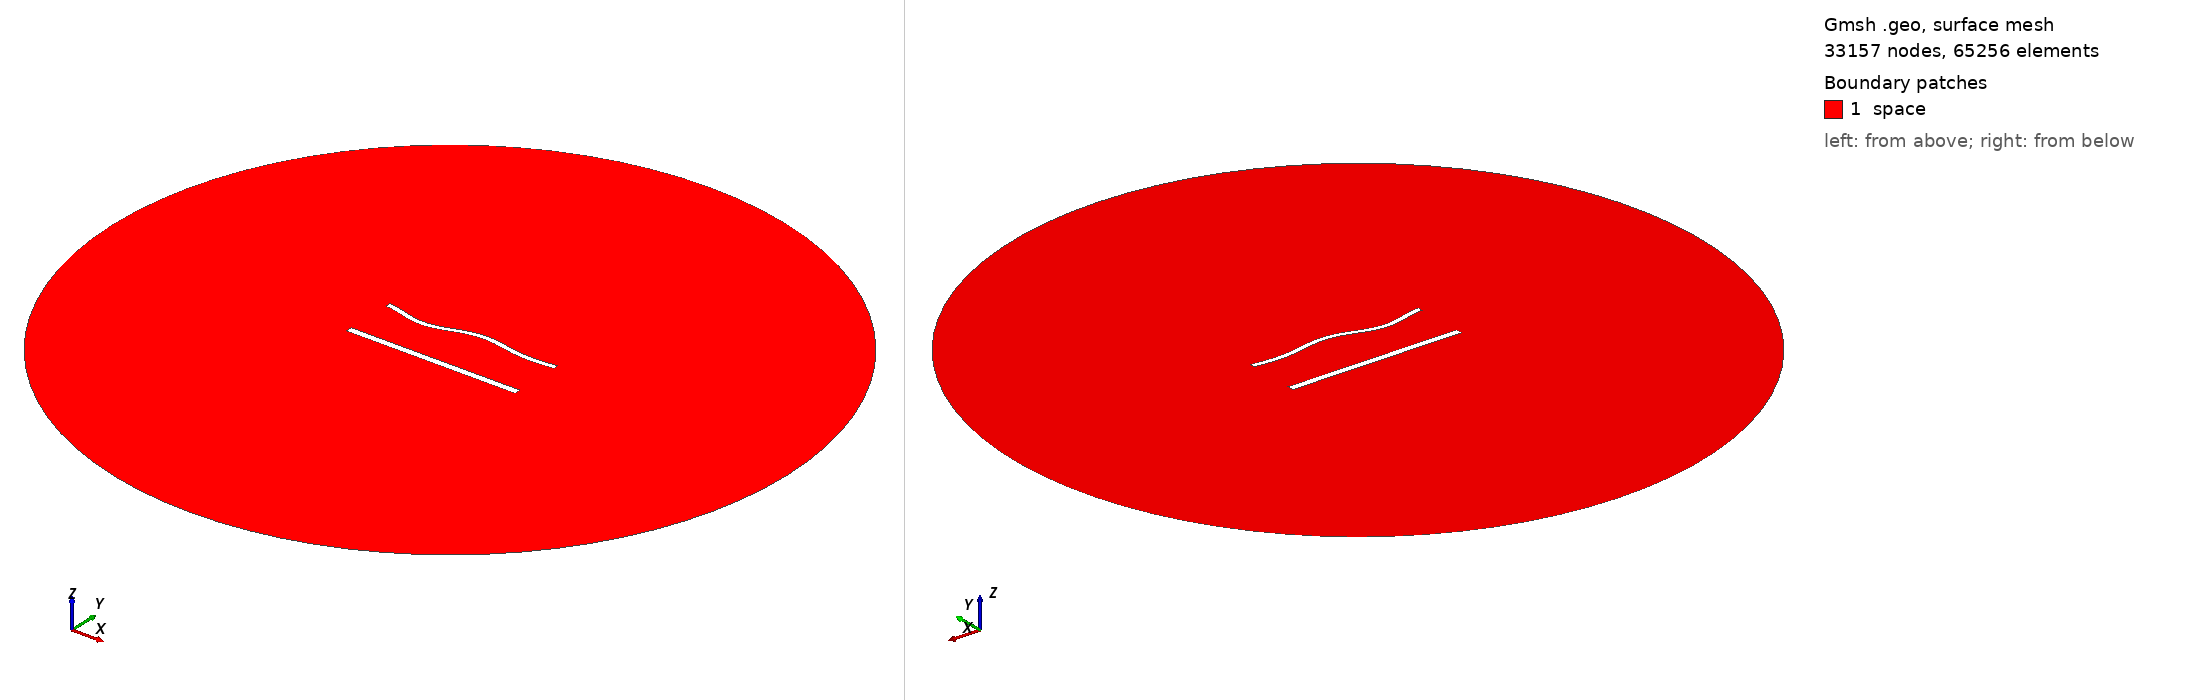

Gmsh geometry script, surface-meshed: 33157 nodes, 65256 surface elements. Boundary patches (legend numbers): 1 space. Left view from above one corner, right view from below the opposite corner. Legend entries are the model's physical surfaces. The drawing asked Gmsh for element sizes between 1% and 20% of the model's largest extent; the script's own settings can give other sizes.

=== 1576.geo (drawn) ===
//---------------------------------------
// Geometry kernel
//---------------------------------------

SetFactory("OpenCASCADE");



//---------------------------------------
// Parameters of the geometry
//---------------------------------------

// Overetch of the upper plate
overetch = 0.375;

// Distance between the plates
distance = 30.0;

// Discretization over the x axis (for the deformation)
nx = 50; 

// Length of the plate
L = 100 - overetch; 

// Number of modes
n = 4; 

// 1st mode coefficient
coeff(1) = 0.0;
beta(1) = 0.596864 * 3.1415926535 / L;

// 2nd mode coefficient
coeff(2) = 0.0;
beta(2) = 1.49418 * 3.1415926535 / L;

// 3rd mode coefficient
coeff(3) = -1.5;
beta(3) = 2.50025 * 3.1415926535 / L;

// 4th mode coefficient
coeff(4) = -1.5;
beta(4) = 3.49999 * 3.1415926535 / L;



//---------------------------------------
// Upper plate (deformed rectangle)
//---------------------------------------

// Coordiantes of the upper plate
xmin = -50;
xmax = 50 - overetch;

// Height of the upper plate
yheight = 4 - 2 * overetch;

// Indexes of the points
UpperID[] = {};
LowerID[] = {};
LeftID[] = {};
RightID[] = {};

// Point index
p = 1;

// Horizontal edges
For i In {1:nx}
    x = xmin + (i-1)*(xmax - xmin)/(nx-1);

    y_bottom = distance / 2 + overetch;
    For j In {1:n}
        C = (Cosh(beta(j)*L) + Cos(beta(j)*L)) / (Sinh(beta(j)*L) + Sin(beta(j)*L));
        y_bottom  = y_bottom + coeff(j) * (Cosh(beta(j)*(x+50)) - Cos(beta(j)*(x+50)) - C * (Sinh(beta(j)*(x+50)) - Sin(beta(j)*(x+50))));
    EndFor

    y_top = y_bottom + yheight;

    Point(p) = {x, y_top, 0, 1.0};
    UpperID[i] = p;
    p = p + 1;

    Point(p) = {x, y_bottom, 0, 1.0};
    LowerID[i] = p;
    p = p + 1;
EndFor

// Create point lists
UpperPts[] = {}; LowerPts[] = {};
For i In {1:nx}
  UpperPts[] += {UpperID[i]};
  LowerPts[] += {LowerID[i]};
EndFor

// Build splines
Spline(1) = {UpperPts[]};
Spline(2) = {LowerPts[]};
Line(3) = {LowerPts[nx-1], UpperPts[nx-1]};
Line(4) = {LowerPts[0], UpperPts[0]};

// Build the plane surface
Curve Loop(1) = {2, 3, -1, -4};
Plane Surface(1) = {1};



//---------------------------------------
// Lower plate (rectangle)
//---------------------------------------

// Vertices
Point(1001) = {-50, -distance/2, 0, 1.0};
Point(1002) = { 50, -distance/2, 0, 1.0};
Point(1003) = { 50,  -distance/2 + 4, 0, 1.0};
Point(1004) = {-50,  -distance/2 + 4, 0, 1.0};

// Edges
Line(5) = {1001, 1002};
Line(6) = {1002, 1003};
Line(7) = {1003, 1004};
Line(8) = {1004, 1001};

// Plane surface
Line Loop(2) = {5, 6, 7, 8};
Plane Surface(2) = {2}; 



//---------------------------------------
// Outer (fictious) boundary
//---------------------------------------

// Points
Point(1005) = {0, 0, 0};       // Center
Point(1006) = {200, 0, 0};     // Start point
Point(1007) = {0, 200, 0};     // 90 degrees
Point(1008) = {-200, 0, 0};    // 180 degrees
Point(1009) = {0, -200, 0};    // 270 degrees

// Circle arcs (each needs start, center, end)
Circle(9) = {1006, 1005, 1007};
Circle(10) = {1007, 1005, 1008};
Circle(11) = {1008, 1005, 1009};
Circle(12) = {1009, 1005, 1006};

// Plane surface for the entire domain
Curve Loop(3) = {9, 10, 11, 12};
Surface(3) = {3};

// Subtract the plates from the whole domain to obtain the actual domain where we want to solve the equations
BooleanDifference{ Surface{3}; Delete; }{ Surface{1}; Surface{2}; Delete; }




//---------------------------------------
// Transfinite Lines/Curves
//---------------------------------------

// Set the number of points on the boundaries
r = 6;
d = 0.15;

// Plates
Transfinite Curve {1} = 50*r/4 Using Progression 1;
Transfinite Line {2} = 50*r Using Progression 1;
Transfinite Curve {3, 4} = 2*r Using Progression 1+d;
Transfinite Line {5} = 50*r/4 Using Progression 1;
Transfinite Line {7} = 50*r Using Progression 1;
Transfinite Line {6} = 2*r Using Progression 1-d;
Transfinite Line {8} = 2*r Using Progression 1+d;

// Outer boundary
Transfinite Line {9, 10, 11, 12} = 20 Using Progression 1;



//---------------------------------------
// Physical groups
//---------------------------------------                

// Physical curves (boundaries)
Physical Line("force_segment", 10) = {2};
Physical Line("upper_plate", 11) = {1, 3, 4};
Physical Line("lower_plate", 12) = {5, 6, 7, 8};
Physical Line("boundary", 20) = {9, 10, 11, 12};

// Physical Surfaces
Physical Surface("space", 30) = {3};



//---------------------------------------
// 6. Generate the Mesh
//---------------------------------------

// 2D mesh generation
Mesh 2;
